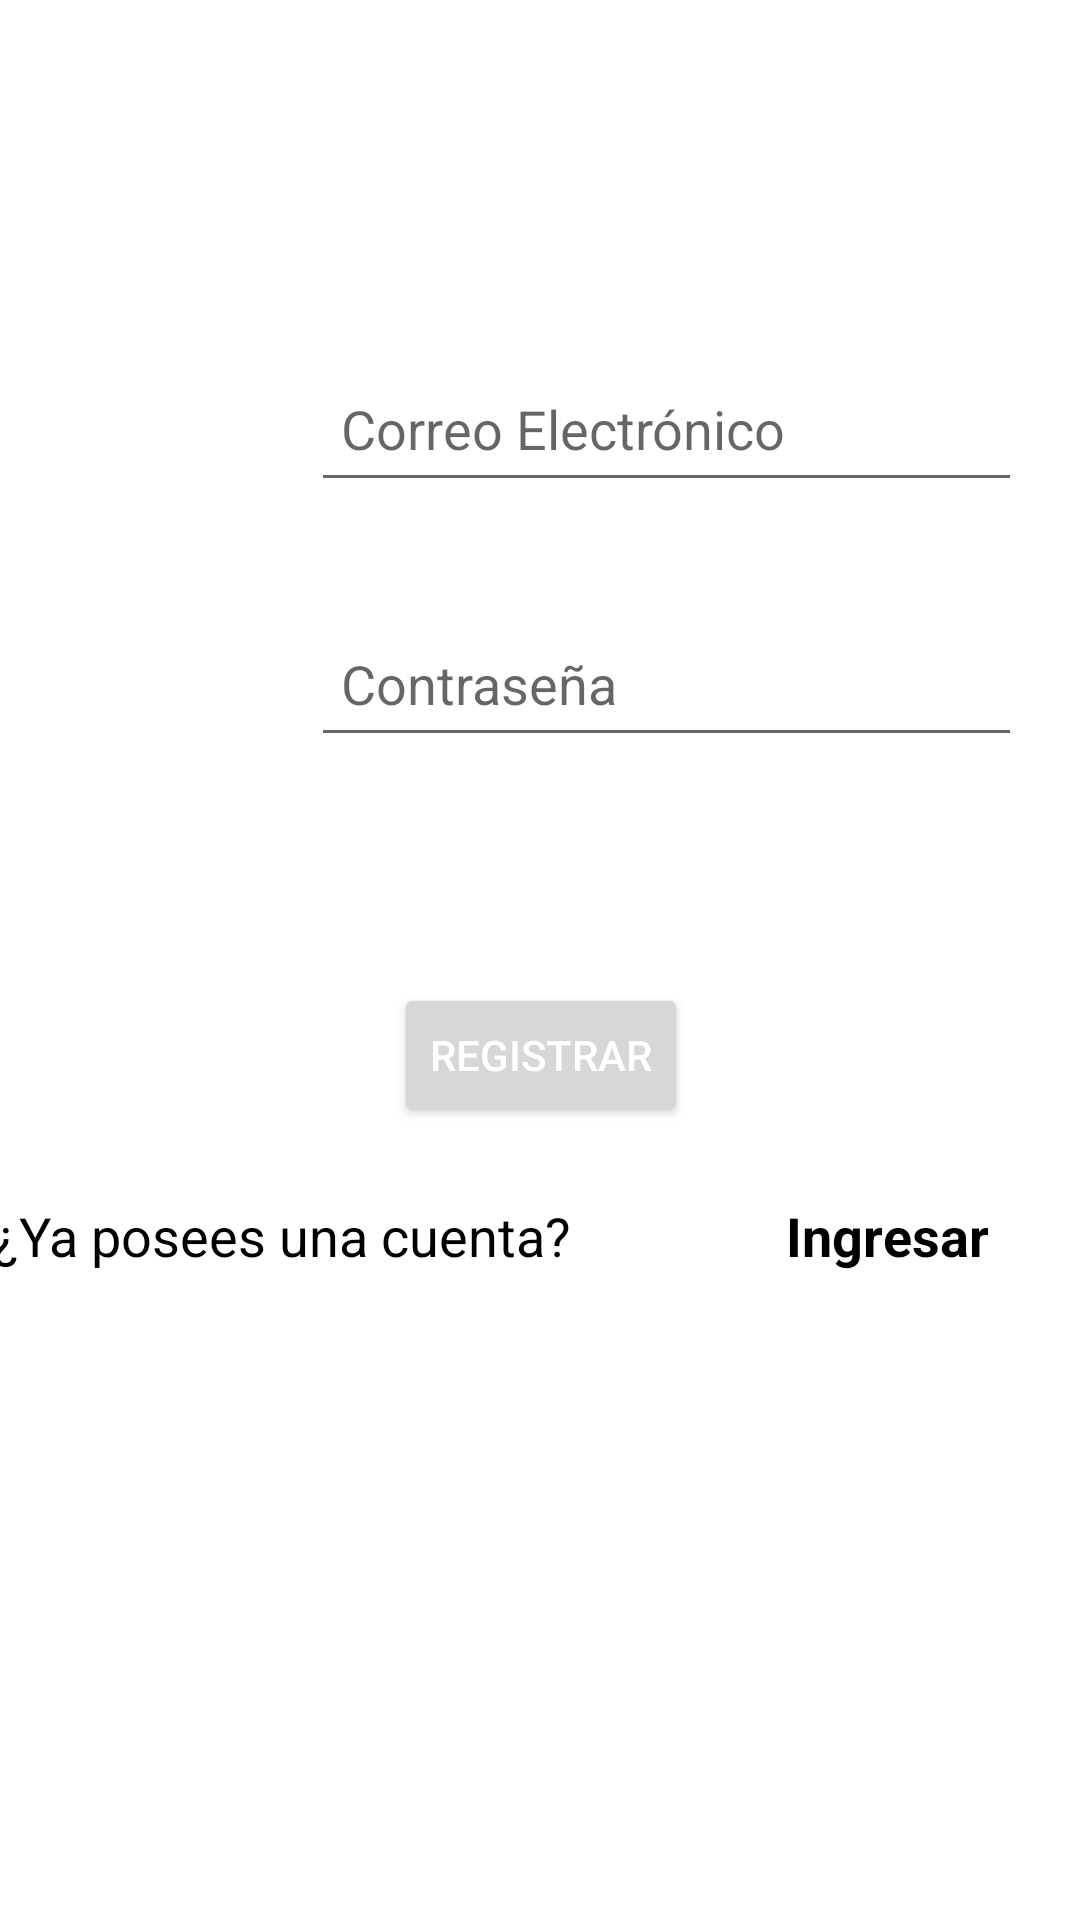

Write the Android layout XML for this screen, with the resource values it uses.
<!-- AndroidManifest.xml: application theme Theme.APIREST -->
<!-- res/layout/activity_register.xml -->
<?xml version="1.0" encoding="utf-8"?>
<androidx.constraintlayout.widget.ConstraintLayout xmlns:android="http://schemas.android.com/apk/res/android"
    xmlns:app="http://schemas.android.com/apk/res-auto"
    xmlns:tools="http://schemas.android.com/tools"
    android:layout_width="match_parent"
    android:layout_height="match_parent"
    tools:context=".Vista.RegisterActivity">
    <LinearLayout
        android:id="@+id/linearLayout"
        android:layout_width="366dp"
        android:layout_height="56dp"
        android:layout_marginBottom="170dp"
        android:orientation="horizontal"
        app:layout_constraintBottom_toBottomOf="parent"
        app:layout_constraintEnd_toEndOf="parent"
        app:layout_constraintHorizontal_bias="0.488"
        app:layout_constraintStart_toStartOf="parent"
        app:layout_constraintTop_toBottomOf="@+id/btnRegistro">

        <TextView
            android:id="@+id/textView"
            android:layout_width="match_parent"
            android:layout_height="wrap_content"
            android:layout_weight="1"
            android:text="¿Ya posees una cuenta?"
            android:textColor="@color/black"
            android:textSize="18sp"
            tools:layout_editor_absoluteX="82dp"
            tools:layout_editor_absoluteY="528dp"/>
        <TextView
            android:id="@+id/textViewLogin"
            android:layout_width="match_parent"
            android:layout_height="wrap_content"
            android:layout_weight="2.6"
            android:height="48dp"
            android:text="Ingresar"
            android:textColor="@color/black"
            android:textSize="18sp"
            android:textStyle="bold"
            tools:layout_editor_absoluteX="287dp"
            tools:layout_editor_absoluteY="528dp"/>
    </LinearLayout>

    <EditText
        android:id="@+id/txtEmail"
        android:layout_width="237dp"
        android:layout_height="49dp"
        android:layout_marginStart="84dp"
        android:layout_marginTop="104dp"
        android:layout_marginBottom="12dp"
        android:ems="10"
        android:hint="Correo Electrónico"
        android:inputType="textEmailAddress"
        android:padding="10dp"
        android:textColor="@color/black"
        app:layout_constraintBottom_toTopOf="@+id/txtPass"
        app:layout_constraintEnd_toEndOf="parent"
        app:layout_constraintStart_toStartOf="parent"
        app:layout_constraintTop_toTopOf="parent" />

    <Button
        android:id="@+id/btnRegistro"
        android:layout_width="wrap_content"
        android:layout_height="wrap_content"
        android:layout_marginTop="20dp"
        android:layout_marginBottom="10dp"
        android:text="Registrar"
        android:textColor="@color/white"
        app:layout_constraintBottom_toTopOf="@+id/linearLayout"
        app:layout_constraintEnd_toEndOf="parent"
        app:layout_constraintHorizontal_bias="0.501"
        app:layout_constraintStart_toStartOf="parent"
        app:layout_constraintTop_toBottomOf="@+id/txtPass"/>
    <EditText
        android:id="@+id/txtPass"
        android:layout_width="237dp"
        android:layout_height="49dp"
        android:layout_marginTop="10dp"
        android:layout_marginBottom="41dp"
        android:ems="10"
        android:hint="Contraseña"
        android:inputType="textPassword"
        android:padding="10dp"
        android:textColor="@color/black"
        app:layout_constraintBottom_toTopOf="@+id/btnRegistro"
        app:layout_constraintStart_toStartOf="@+id/txtEmail"
        app:layout_constraintTop_toBottomOf="@+id/txtEmail"/>
</androidx.constraintlayout.widget.ConstraintLayout>
<!-- resources referenced by this layout -->
<resources>
  <style name="Theme.APIREST" parent="Theme.MaterialComponents.DayNight.DarkActionBar">
          
          <item name="colorPrimary">@color/purple_500</item>
          <item name="colorPrimaryVariant">@color/purple_700</item>
          <item name="colorOnPrimary">@color/white</item>
          
          <item name="colorSecondary">@color/teal_200</item>
          <item name="colorSecondaryVariant">@color/teal_700</item>
          <item name="colorOnSecondary">@color/black</item>
          
          <item name="android:statusBarColor">?attr/colorPrimaryVariant</item>
          
      </style>
  <!-- not gathered from this repository: default colours our renderer supplied (Android Studio template values) -->
  <color name="purple_500">#FF6200EE</color>
  <color name="purple_700">#FF3700B3</color>
  <color name="teal_200">#FF03DAC5</color>
  <color name="teal_700">#FF018786</color>
  <color name="black">#FF000000</color>
  <color name="white">#FFFFFFFF</color>
</resources>
